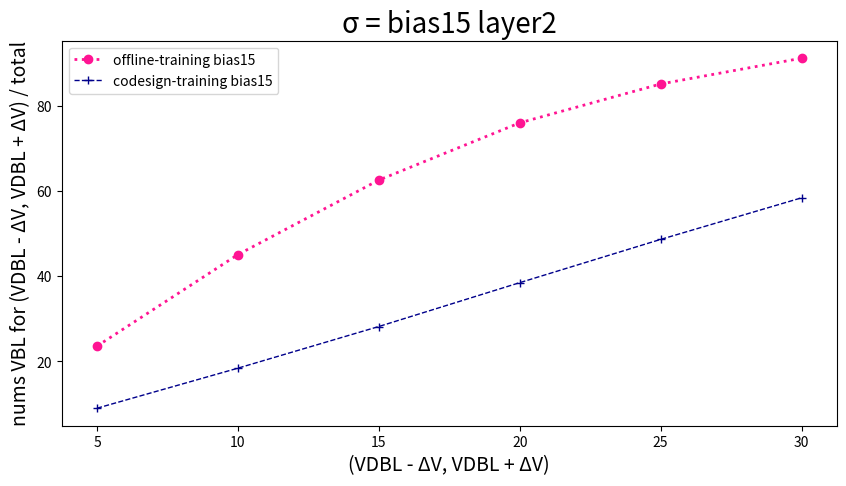

This chart was generated by the following Python code:
import pandas as pd
import matplotlib.pyplot as plt

# 读取数据
data = {
    'SA offset mv': [5, 10, 15, 20, 25, 30],
    'Offline-training bias15': [23.60,
45.11,
62.61,
76.06,
85.19,
91.24],
    'codesign-training bias15': [9.01,
18.42,
28.21,
38.51,
48.67,
58.44],
}

plt.figure(figsize=(10, 5))  # 设置画布的尺寸
plt.title('σ = bias15 layer2', fontsize=20)  # 标题，并设定字号大小
plt.xlabel(u'(VDBL - ΔV, VDBL + ΔV)', fontsize=14)  # 设置x轴，并设定字号大小
plt.ylabel(u'nums VBL for (VDBL - ΔV, VDBL + ΔV) / total', fontsize=14)  # 设置y轴，并设定字号大小

# color：颜色，linewidth：线宽，linestyle：线条类型，label：图例，marker：数据点的类型
plt.plot(data['SA offset mv'], data['Offline-training bias15'], color="deeppink", linewidth=2, linestyle=':', label='offline-training bias15', marker='o')
plt.plot(data['SA offset mv'], data['codesign-training bias15'], color="darkblue", linewidth=1, linestyle='--', label='codesign-training bias15', marker='+')


plt.legend(loc=2)  # 图例展示位置，数字代表第几象限
plt.show()  # 显示图像